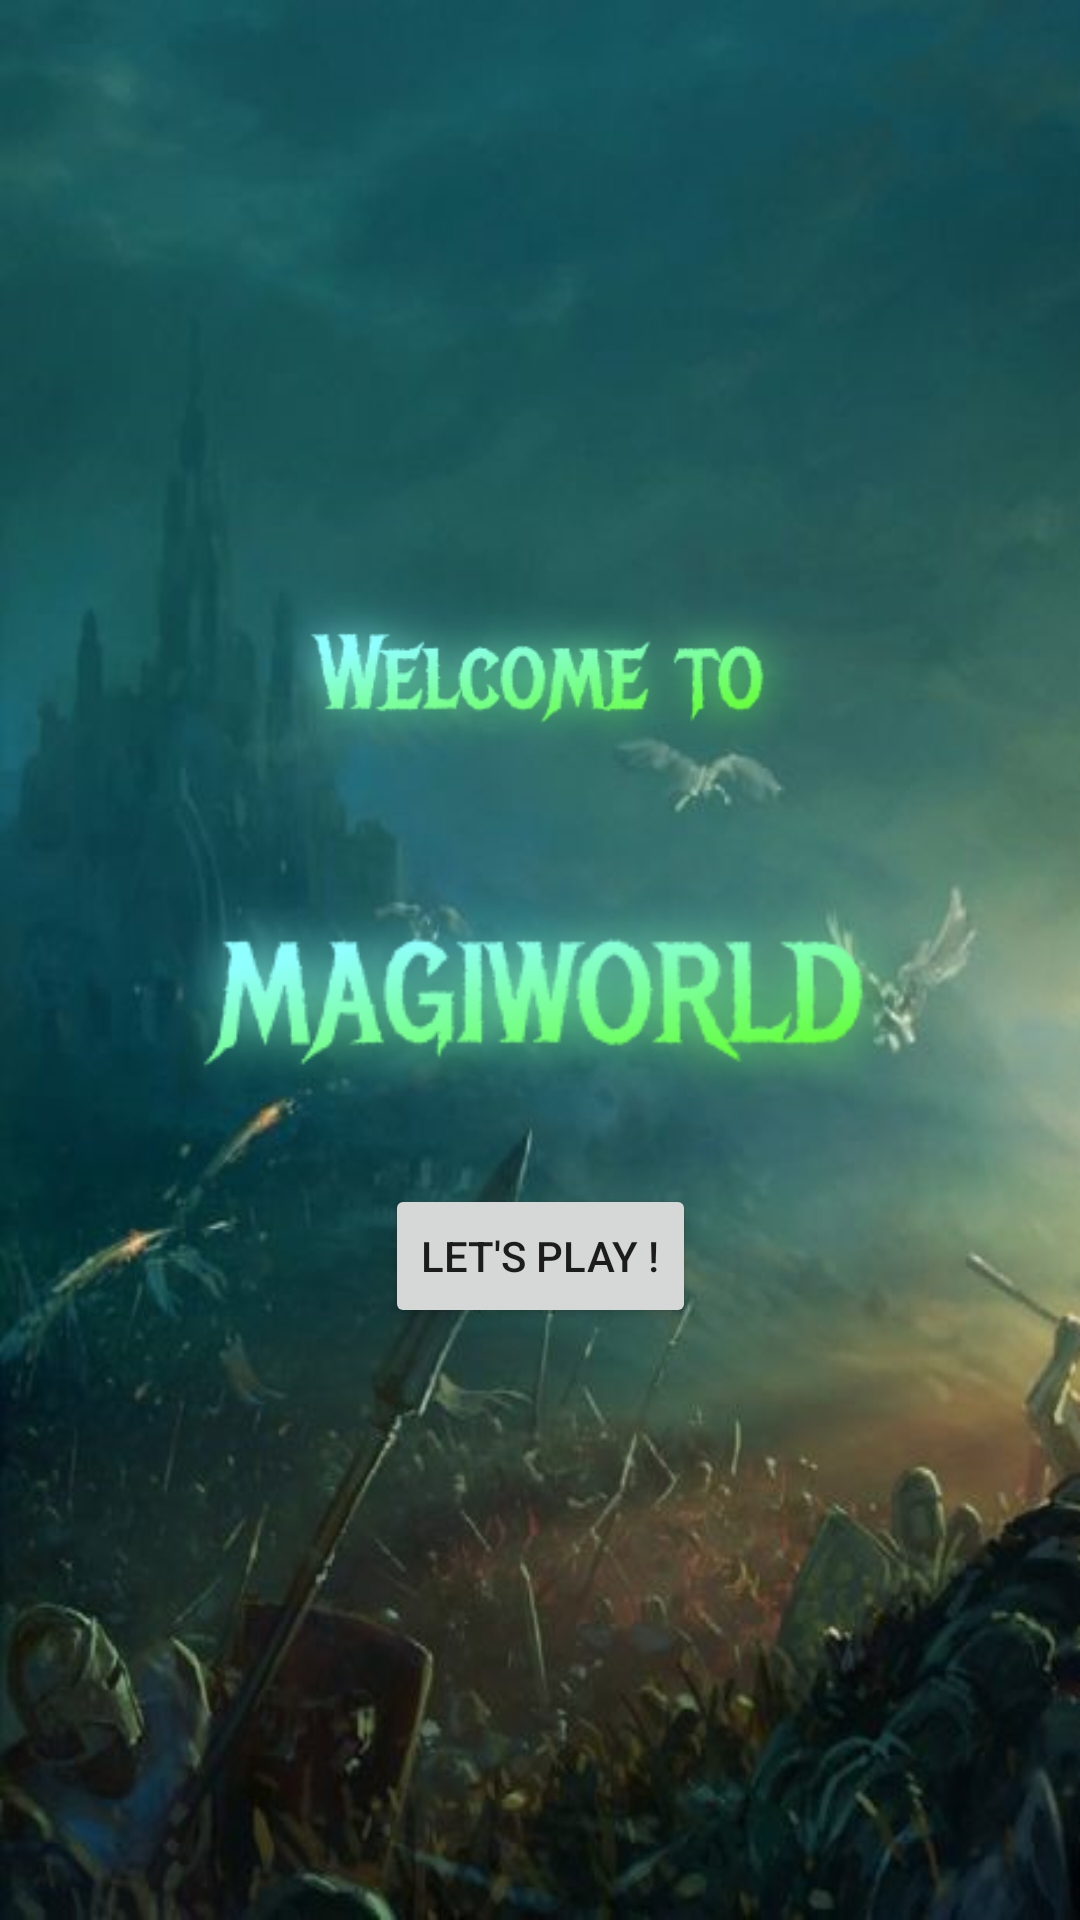

The Android layout XML behind this screen, and the referenced resources:
<!-- AndroidManifest.xml: application theme AppTheme -->
<!-- res/layout/magiworld_activity.xml -->
<?xml version="1.0" encoding="utf-8"?>
<androidx.constraintlayout.widget.ConstraintLayout xmlns:android="http://schemas.android.com/apk/res/android"
    xmlns:app="http://schemas.android.com/apk/res-auto"
    xmlns:tools="http://schemas.android.com/tools"
    android:layout_width="match_parent"
    android:layout_height="match_parent"
    android:orientation="vertical"
    android:padding="20dp"
    tools:context=".MagiWorldActivity">

   <ImageView
       android:id="@+id/welcome"
       android:layout_width="wrap_content"
       android:layout_height="wrap_content"
       android:src="@drawable/ic_welcome"
       android:paddingLeft="50dp"
       android:paddingStart="50dp"
       android:paddingRight="50dp"
       app:layout_constraintBottom_toBottomOf="parent"
       app:layout_constraintEnd_toEndOf="parent"
       app:layout_constraintStart_toStartOf="parent"
       app:layout_constraintTop_toTopOf="parent"
       app:layout_constraintVertical_bias="0.3"
       android:contentDescription="@string/welcome">
   </ImageView>

   <ImageView
       android:id="@+id/appname"
       android:layout_width="match_parent"
       android:layout_height="wrap_content"
       android:src="@drawable/ic_appname"
       app:layout_constraintBottom_toBottomOf="parent"
       app:layout_constraintEnd_toEndOf="parent"
       app:layout_constraintHorizontal_bias="0.5"
       app:layout_constraintStart_toStartOf="parent"
       app:layout_constraintTop_toBottomOf="@+id/welcome"
       app:layout_constraintVertical_bias="0"
       android:contentDescription="@string/app_name">
   </ImageView>

   <Button
       android:id="@+id/start_btn"
       android:layout_width="wrap_content"
       android:layout_height="wrap_content"
       android:layout_marginTop="16dp"
       android:text="@string/lets_play"
       app:layout_constraintBottom_toBottomOf="parent"
       app:layout_constraintEnd_toEndOf="parent"
       app:layout_constraintHorizontal_bias="0.5"
       app:layout_constraintStart_toStartOf="parent"
       app:layout_constraintTop_toBottomOf="@+id/appname"
       app:layout_constraintVertical_bias="0">
   </Button>


</androidx.constraintlayout.widget.ConstraintLayout>
<!-- resources referenced by this layout -->
<resources>
  <!-- drawable ic_appname: png bitmap (drawable, 28638 bytes) -->
  <!-- drawable ic_welcome: png bitmap (drawable, 26572 bytes) -->
  <string name="app_name">MagiWorldAndroid</string>
  <string name="lets_play">LET\'S PLAY !</string>
  <string name="welcome">Bienvenue à MagiWorld!</string>
  <style name="AppTheme" parent="Theme.AppCompat.Light.NoActionBar">
          
          <item name="colorPrimary">@color/colorPrimary</item>
          <item name="colorPrimaryDark">@color/colorPrimaryDark</item>
          <item name="colorAccent">@color/colorAccent</item>
          <item name="android:windowBackground">@drawable/ic_main_bkg2</item>
      </style>
  <color name="colorPrimary">#008577</color>
  <color name="colorPrimaryDark">#00574B</color>
  <color name="colorAccent">#D81B60</color>
  <!-- drawable ic_main_bkg2: jpg bitmap (drawable, 39789 bytes) -->
</resources>
